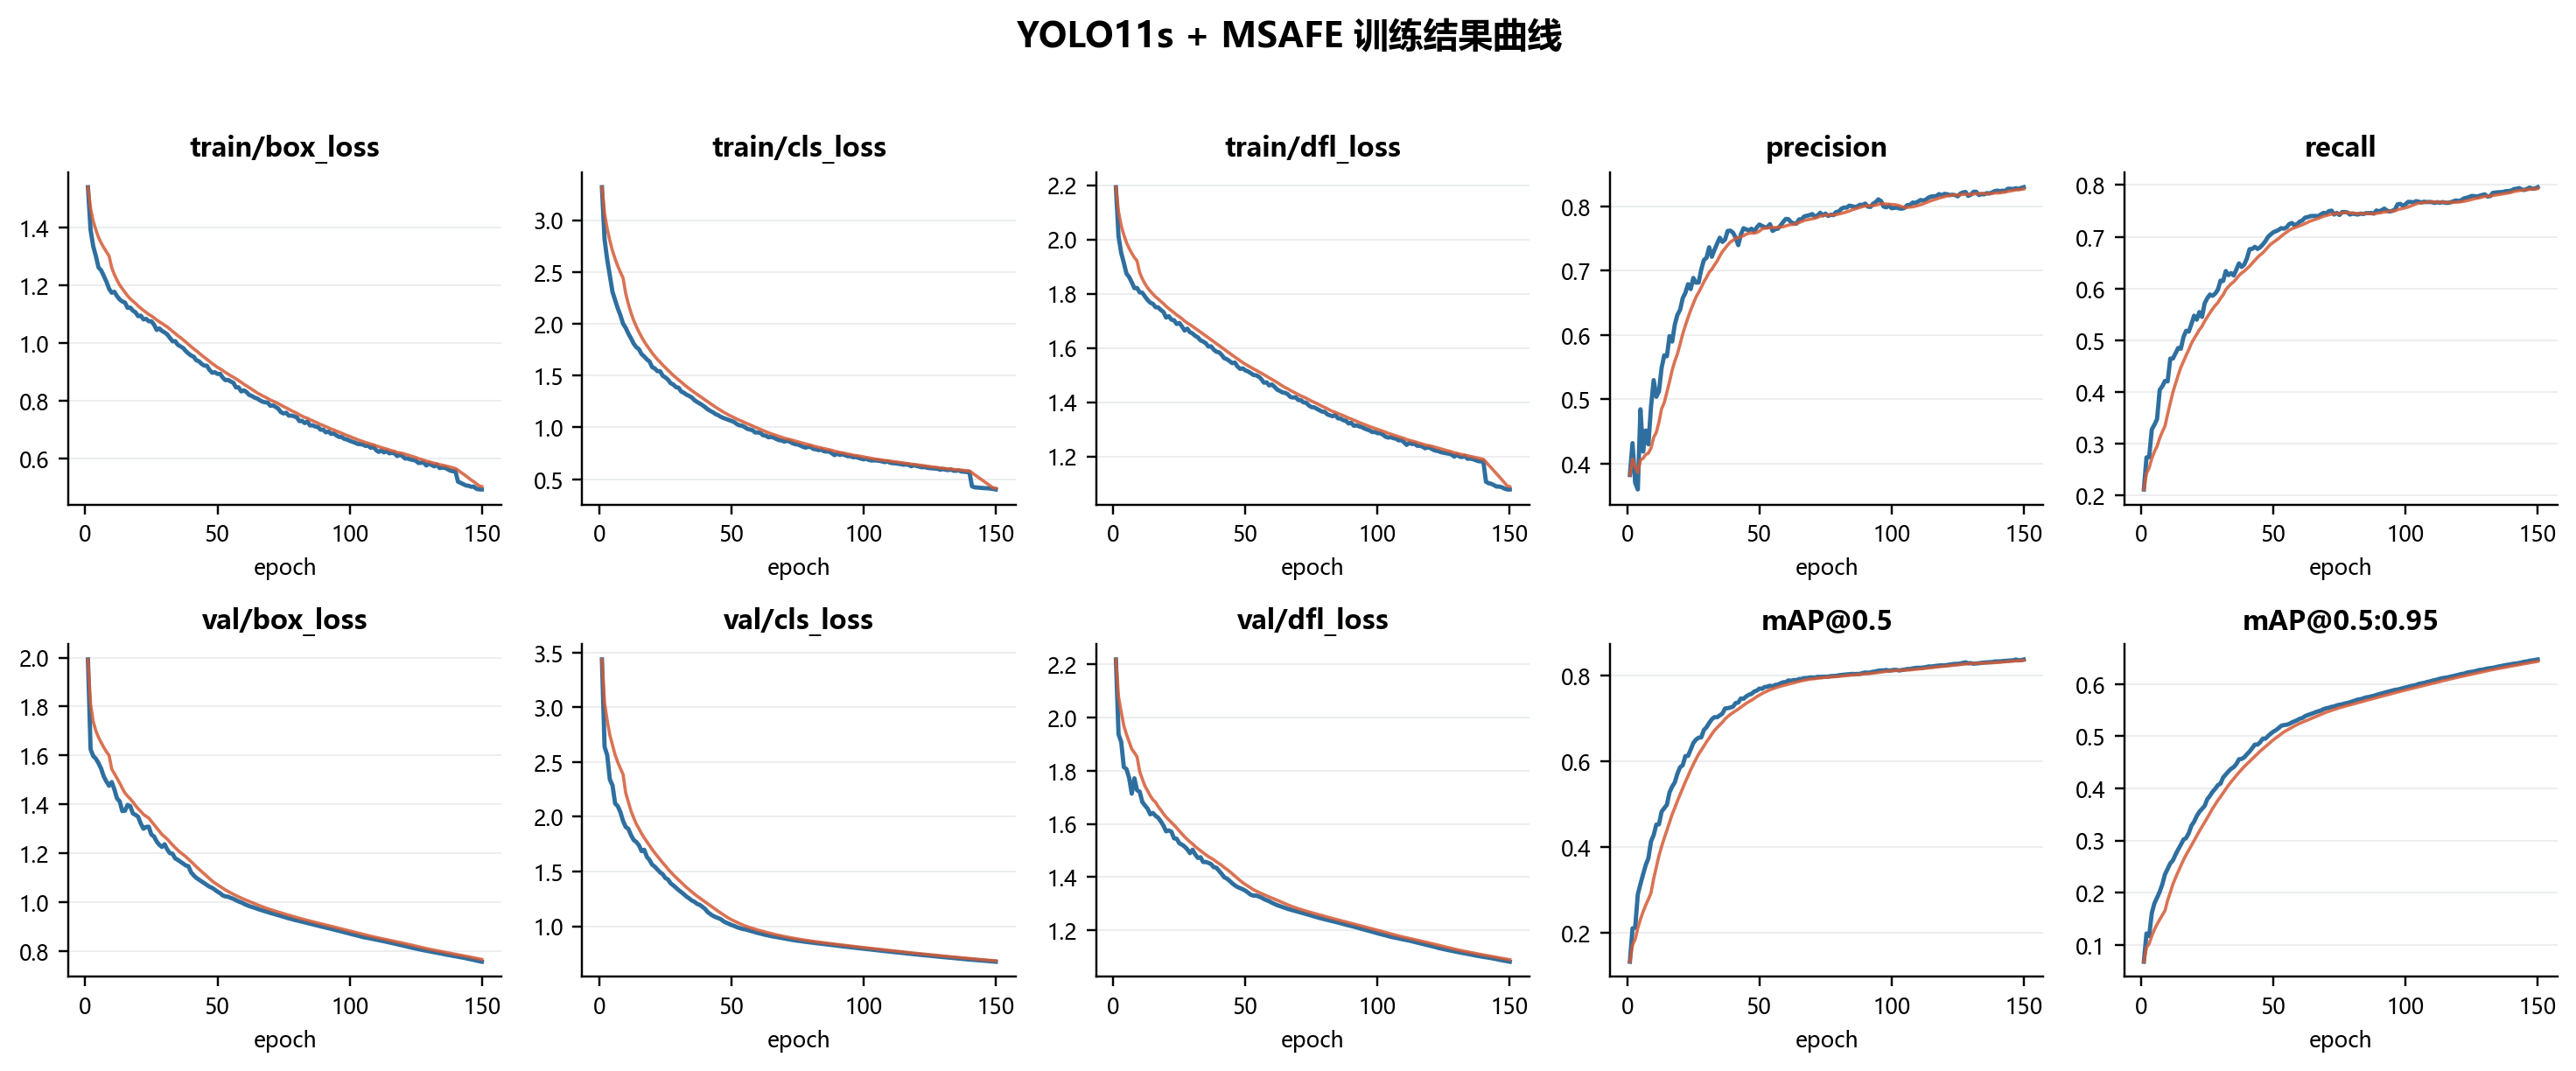

Data behind this chart, as committed beside it:
epoch, time, train/box_loss, train/cls_loss, train/dfl_loss, metrics/precision(B), metrics/recall(B), metrics/mAP50(B), metrics/mAP50-95(B), val/box_loss, val/cls_loss, val/dfl_loss, lr/pg0, lr/pg1, lr/pg2
1, 466.3, 1.54, 3.317, 2.192, 0.3822, 0.212, 0.1333, 0.06753, 1.992, 3.436, 2.217, 0.0003332, 0.0003332, 0.06702
2, 919.5, 1.392, 2.813, 2.011, 0.4318, 0.2739, 0.211, 0.1217, 1.625, 2.639, 1.936, 0.0006625, 0.0006625, 0.03401
3, 1368, 1.335, 2.619, 1.95, 0.3704, 0.2743, 0.2124, 0.1168, 1.598, 2.562, 1.907, 0.0009878, 0.0009878, 0.001005
4, 1817, 1.302, 2.46, 1.914, 0.3597, 0.3279, 0.2902, 0.1608, 1.587, 2.34, 1.813, 0.000982, 0.000982, 0.000982
5, 2263, 1.262, 2.307, 1.874, 0.4845, 0.337, 0.314, 0.1795, 1.569, 2.287, 1.806, 0.000976, 0.000976, 0.000976
6, 2711, 1.252, 2.229, 1.861, 0.4187, 0.3481, 0.3369, 0.1903, 1.546, 2.121, 1.773, 0.00097, 0.00097, 0.00097
7, 3161, 1.233, 2.147, 1.842, 0.4514, 0.4043, 0.3585, 0.2017, 1.514, 2.096, 1.713, 0.000964, 0.000964, 0.000964
8, 3613, 1.212, 2.081, 1.82, 0.4299, 0.4114, 0.3742, 0.2161, 1.494, 2.042, 1.771, 0.000958, 0.000958, 0.000958
9, 4066, 1.188, 2, 1.821, 0.4888, 0.4215, 0.4137, 0.2352, 1.476, 1.961, 1.726, 0.000952, 0.000952, 0.000952
10, 4519, 1.175, 1.96, 1.805, 0.5299, 0.4208, 0.4282, 0.2454, 1.492, 1.906, 1.721, 0.000946, 0.000946, 0.000946
11, 4971, 1.178, 1.905, 1.803, 0.504, 0.4647, 0.4526, 0.256, 1.462, 1.889, 1.682, 0.00094, 0.00094, 0.00094
12, 5424, 1.163, 1.859, 1.789, 0.5125, 0.465, 0.4532, 0.2619, 1.425, 1.832, 1.669, 0.000934, 0.000934, 0.000934
13, 5877, 1.151, 1.809, 1.776, 0.5488, 0.4752, 0.4828, 0.2731, 1.413, 1.788, 1.657, 0.000928, 0.000928, 0.000928
14, 6329, 1.144, 1.774, 1.767, 0.5684, 0.4853, 0.4909, 0.2829, 1.373, 1.77, 1.636, 0.000922, 0.000922, 0.000922
15, 6781, 1.14, 1.754, 1.762, 0.567, 0.4838, 0.499, 0.2918, 1.375, 1.739, 1.641, 0.000916, 0.000916, 0.000916
16, 7233, 1.122, 1.706, 1.75, 0.5983, 0.5066, 0.5278, 0.3017, 1.398, 1.685, 1.63, 0.00091, 0.00091, 0.00091
17, 7686, 1.123, 1.683, 1.749, 0.5899, 0.5185, 0.5411, 0.3046, 1.393, 1.698, 1.623, 0.000904, 0.000904, 0.000904
18, 8138, 1.113, 1.656, 1.74, 0.6164, 0.5169, 0.5513, 0.3142, 1.363, 1.633, 1.609, 0.000898, 0.000898, 0.000898
19, 8591, 1.106, 1.636, 1.732, 0.6315, 0.5316, 0.5715, 0.3284, 1.358, 1.605, 1.593, 0.000892, 0.000892, 0.000892
20, 9043, 1.093, 1.582, 1.712, 0.6393, 0.5476, 0.5864, 0.3358, 1.35, 1.562, 1.572, 0.000886, 0.000886, 0.000886
21, 9515, 1.095, 1.568, 1.717, 0.6575, 0.5399, 0.591, 0.3468, 1.322, 1.544, 1.575, 0.00088, 0.00088, 0.00088
22, 9967, 1.082, 1.542, 1.704, 0.6656, 0.5546, 0.6122, 0.3548, 1.301, 1.518, 1.57, 0.000874, 0.000874, 0.000874
23, 10413, 1.084, 1.541, 1.702, 0.6792, 0.5453, 0.6127, 0.3605, 1.308, 1.492, 1.546, 0.000868, 0.000868, 0.000868
24, 10866, 1.076, 1.498, 1.688, 0.6715, 0.5716, 0.6273, 0.3662, 1.309, 1.474, 1.544, 0.000862, 0.000862, 0.000862
25, 11318, 1.076, 1.481, 1.692, 0.6889, 0.5814, 0.6426, 0.379, 1.277, 1.44, 1.527, 0.000856, 0.000856, 0.000856
26, 11770, 1.064, 1.46, 1.679, 0.6815, 0.5885, 0.6506, 0.3856, 1.269, 1.427, 1.522, 0.00085, 0.00085, 0.00085
27, 12222, 1.046, 1.426, 1.664, 0.6817, 0.5861, 0.655, 0.3933, 1.249, 1.391, 1.515, 0.000844, 0.000844, 0.000844
28, 12674, 1.051, 1.413, 1.671, 0.702, 0.5904, 0.6559, 0.399, 1.235, 1.373, 1.504, 0.000838, 0.000838, 0.000838
29, 13126, 1.042, 1.388, 1.658, 0.7169, 0.5978, 0.673, 0.406, 1.227, 1.352, 1.49, 0.000832, 0.000832, 0.000832
30, 13578, 1.037, 1.382, 1.653, 0.7203, 0.6154, 0.6796, 0.4089, 1.238, 1.33, 1.503, 0.000826, 0.000826, 0.000826
31, 14030, 1.03, 1.346, 1.644, 0.7366, 0.6147, 0.6894, 0.4207, 1.216, 1.312, 1.485, 0.00082, 0.00082, 0.00082
32, 14481, 1.018, 1.334, 1.639, 0.7218, 0.634, 0.6979, 0.4264, 1.201, 1.292, 1.472, 0.000814, 0.000814, 0.000814
33, 14933, 1.006, 1.315, 1.628, 0.7326, 0.626, 0.703, 0.4323, 1.199, 1.27, 1.475, 0.000808, 0.000808, 0.000808
34, 15384, 1.007, 1.303, 1.623, 0.7422, 0.6299, 0.7027, 0.4373, 1.18, 1.254, 1.457, 0.000802, 0.000802, 0.000802
35, 15836, 0.9941, 1.288, 1.617, 0.7515, 0.6254, 0.707, 0.4407, 1.174, 1.234, 1.457, 0.000796, 0.000796, 0.000796
36, 16287, 0.9888, 1.263, 1.605, 0.7449, 0.637, 0.7113, 0.4465, 1.166, 1.223, 1.454, 0.00079, 0.00079, 0.00079
37, 16738, 0.9832, 1.245, 1.606, 0.7486, 0.6486, 0.7231, 0.4556, 1.159, 1.204, 1.449, 0.000784, 0.000784, 0.000784
38, 17189, 0.9725, 1.23, 1.593, 0.7621, 0.6418, 0.7238, 0.4563, 1.151, 1.195, 1.437, 0.000778, 0.000778, 0.000778
39, 17641, 0.9641, 1.214, 1.586, 0.7625, 0.6466, 0.7253, 0.4595, 1.148, 1.177, 1.435, 0.000772, 0.000772, 0.000772
40, 18091, 0.9571, 1.196, 1.584, 0.7595, 0.6584, 0.7273, 0.4652, 1.123, 1.158, 1.424, 0.000766, 0.000766, 0.000766
41, 18542, 0.9529, 1.174, 1.574, 0.7518, 0.6762, 0.7356, 0.4705, 1.111, 1.129, 1.412, 0.00076, 0.00076, 0.00076
42, 18994, 0.9406, 1.159, 1.562, 0.7399, 0.6766, 0.7369, 0.4771, 1.1, 1.111, 1.399, 0.000754, 0.000754, 0.000754
43, 19445, 0.9372, 1.146, 1.558, 0.7566, 0.6807, 0.7464, 0.4838, 1.093, 1.095, 1.394, 0.000748, 0.000748, 0.000748
44, 19895, 0.9281, 1.128, 1.551, 0.7663, 0.6766, 0.7458, 0.4837, 1.086, 1.083, 1.386, 0.000742, 0.000742, 0.000742
45, 20343, 0.9222, 1.117, 1.544, 0.7644, 0.6798, 0.7512, 0.4882, 1.079, 1.073, 1.377, 0.000736, 0.000736, 0.000736
46, 20793, 0.9215, 1.101, 1.546, 0.7629, 0.6852, 0.7551, 0.4951, 1.071, 1.064, 1.369, 0.00073, 0.00073, 0.00073
47, 21240, 0.907, 1.09, 1.531, 0.7655, 0.6917, 0.757, 0.4952, 1.064, 1.045, 1.363, 0.000724, 0.000724, 0.000724
48, 21690, 0.8976, 1.08, 1.522, 0.7612, 0.6999, 0.7625, 0.5001, 1.06, 1.032, 1.359, 0.000718, 0.000718, 0.000718
49, 22136, 0.8993, 1.071, 1.524, 0.7675, 0.7048, 0.7647, 0.5048, 1.052, 1.022, 1.354, 0.000712, 0.000712, 0.000712
50, 22587, 0.8934, 1.06, 1.517, 0.772, 0.7089, 0.7694, 0.5086, 1.044, 1.011, 1.349, 0.000706, 0.000706, 0.000706
51, 23034, 0.8939, 1.052, 1.513, 0.7699, 0.7109, 0.769, 0.5115, 1.038, 1.003, 1.342, 0.0007, 0.0007, 0.0007
52, 23484, 0.8805, 1.032, 1.507, 0.7679, 0.7133, 0.7732, 0.5155, 1.029, 0.9919, 1.334, 0.000694, 0.000694, 0.000694
53, 23930, 0.8718, 1.019, 1.5, 0.7678, 0.7168, 0.7739, 0.5198, 1.025, 0.9842, 1.331, 0.000688, 0.000688, 0.000688
54, 24380, 0.8728, 1.015, 1.499, 0.7725, 0.7157, 0.7762, 0.5212, 1.023, 0.9763, 1.331, 0.000682, 0.000682, 0.000682
55, 24825, 0.8672, 1.003, 1.494, 0.762, 0.7184, 0.7745, 0.5217, 1.019, 0.972, 1.327, 0.000676, 0.000676, 0.000676
56, 25275, 0.8629, 0.9857, 1.485, 0.7648, 0.7245, 0.778, 0.5235, 1.015, 0.9661, 1.323, 0.00067, 0.00067, 0.00067
57, 25723, 0.8467, 0.979, 1.471, 0.7656, 0.7268, 0.7787, 0.5262, 1.009, 0.9591, 1.318, 0.000664, 0.000664, 0.000664
58, 26171, 0.8469, 0.9719, 1.473, 0.7706, 0.7223, 0.7818, 0.5284, 1.004, 0.9528, 1.313, 0.000658, 0.000658, 0.000658
59, 26618, 0.8327, 0.9502, 1.461, 0.776, 0.7246, 0.784, 0.5305, 1, 0.9449, 1.309, 0.000652, 0.000652, 0.000652
60, 27064, 0.8364, 0.9514, 1.465, 0.7808, 0.7295, 0.7846, 0.5333, 0.9947, 0.9379, 1.304, 0.000646, 0.000646, 0.000646
... 90 more rows
